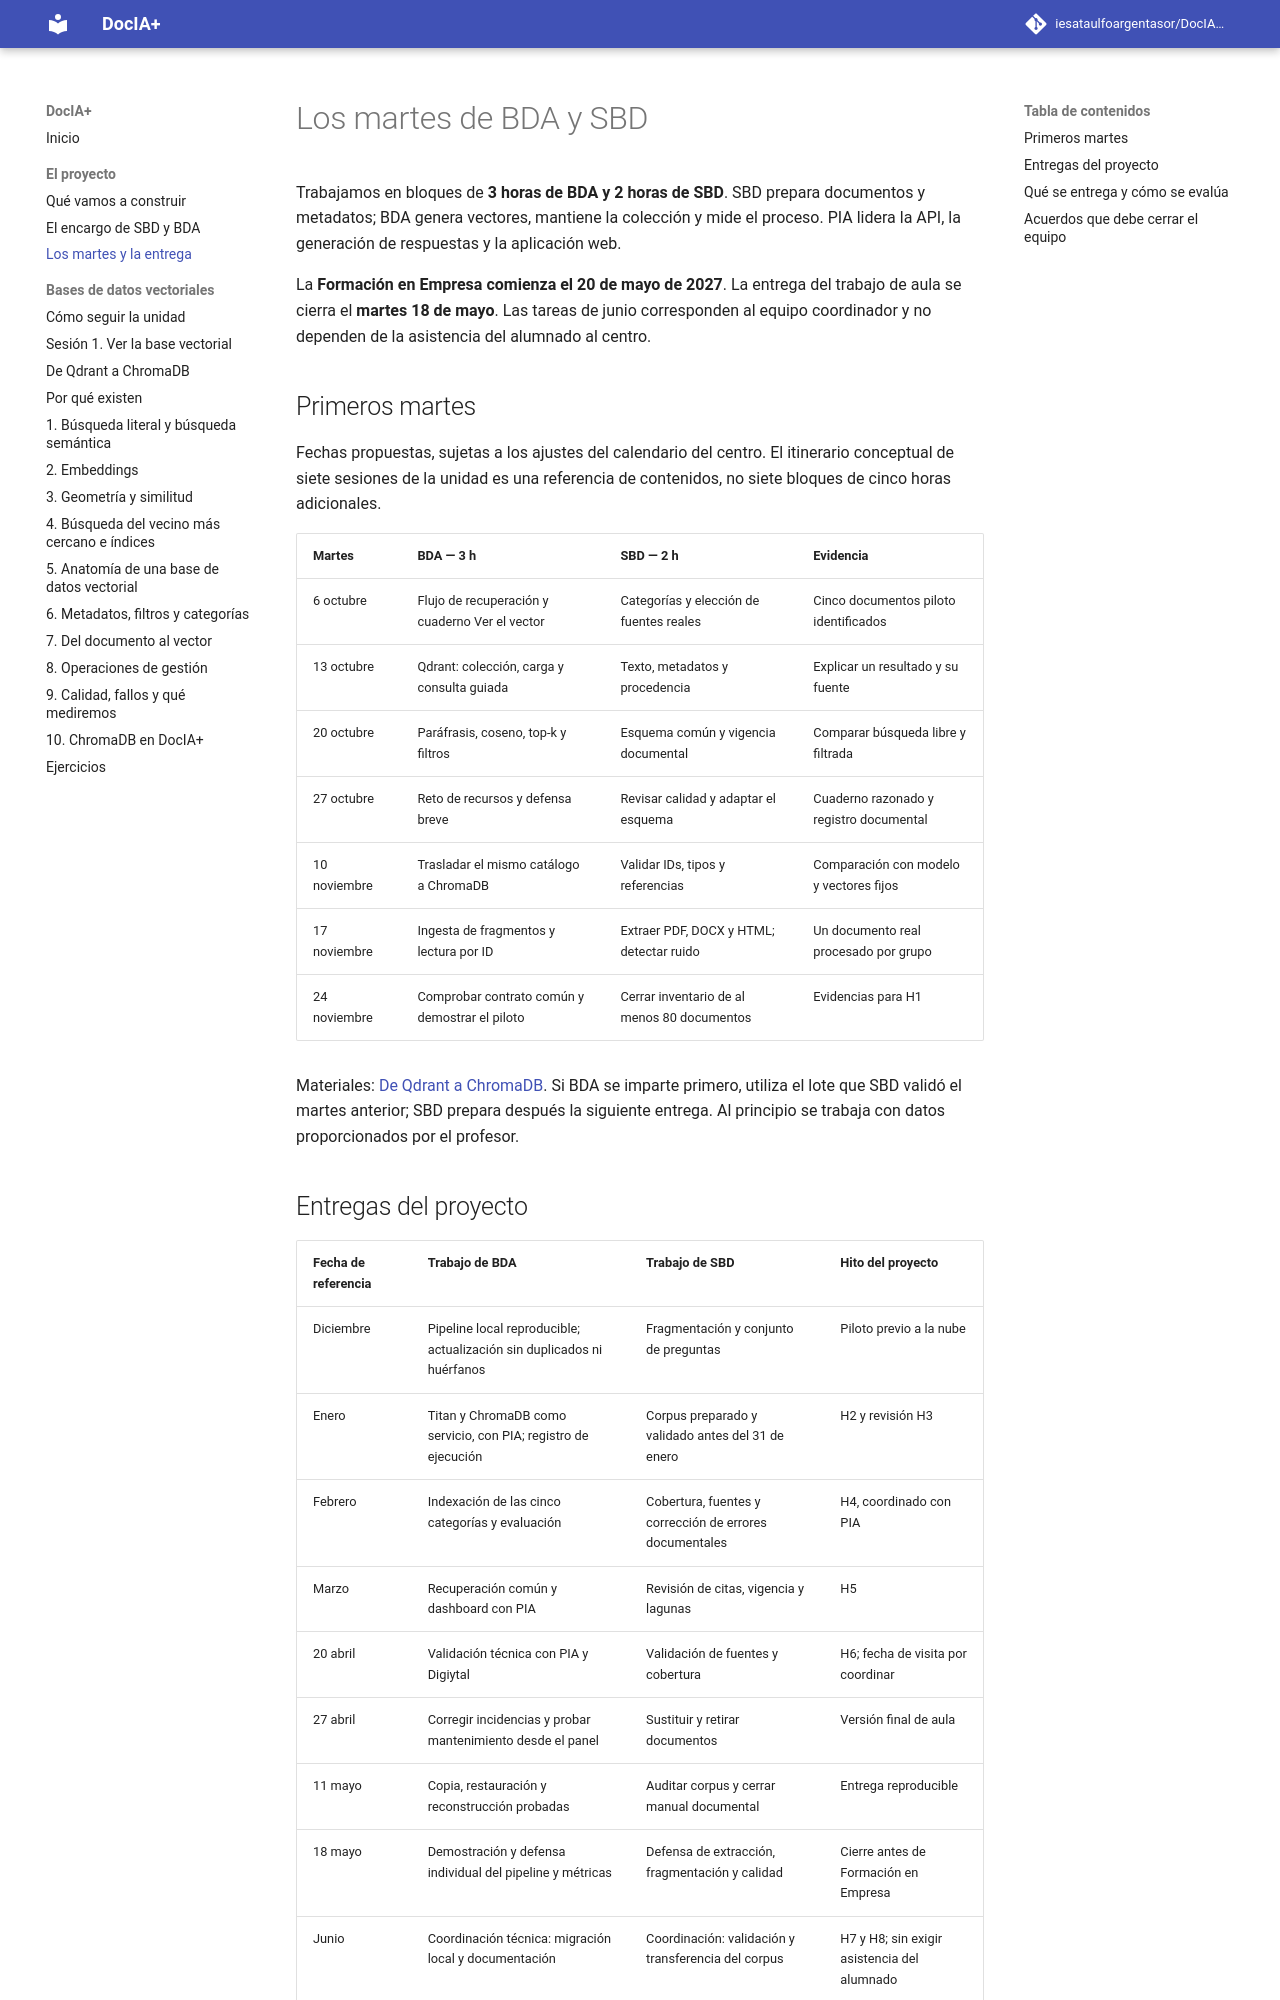

repository: iesataulfoargentasor/DocIA-Plus · page: 00-proyecto/martes-y-entrega/index.html · generator: mkdocs

# Los martes de BDA y SBD

Trabajamos en bloques de **3 horas de BDA y 2 horas de SBD**. SBD prepara documentos y metadatos; BDA genera vectores, mantiene la colección y mide el proceso. PIA lidera la API, la generación de respuestas y la aplicación web.

La **Formación en Empresa comienza el 20 de mayo de 2027**. La entrega del trabajo de aula se cierra el **martes 18 de mayo**. Las tareas de junio corresponden al equipo coordinador y no dependen de la asistencia del alumnado al centro.

## Primeros martes

Fechas propuestas, sujetas a los ajustes del calendario del centro. El itinerario conceptual de siete sesiones de la unidad es una referencia de contenidos, no siete bloques de cinco horas adicionales.

| Martes | BDA — 3 h | SBD — 2 h | Evidencia |
| --- | --- | --- | --- |
| 6 octubre | Flujo de recuperación y cuaderno Ver el vector | Categorías y elección de fuentes reales | Cinco documentos piloto identificados |
| 13 octubre | Qdrant: colección, carga y consulta guiada | Texto, metadatos y procedencia | Explicar un resultado y su fuente |
| 20 octubre | Paráfrasis, coseno, top-k y filtros | Esquema común y vigencia documental | Comparar búsqueda libre y filtrada |
| 27 octubre | Reto de recursos y defensa breve | Revisar calidad y adaptar el esquema | Cuaderno razonado y registro documental |
| 10 noviembre | Trasladar el mismo catálogo a ChromaDB | Validar IDs, tipos y referencias | Comparación con modelo y vectores fijos |
| 17 noviembre | Ingesta de fragmentos y lectura por ID | Extraer PDF, DOCX y HTML; detectar ruido | Un documento real procesado por grupo |
| 24 noviembre | Comprobar contrato común y demostrar el piloto | Cerrar inventario de al menos 80 documentos | Evidencias para H1 |

Materiales: [De Qdrant a ChromaDB](../01-bases-vectoriales/qdrant-a-chromadb.md). Si BDA se imparte primero, utiliza el lote que SBD validó el martes anterior; SBD prepara después la siguiente entrega. Al principio se trabaja con datos proporcionados por el profesor.
